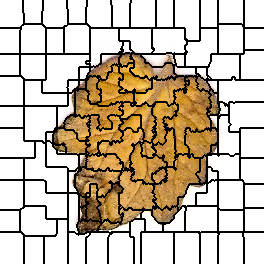

Values plotted in this chart, from the file beside it:
0, 0, 0, 0, 0, 0, 0, 0, 0, 0, 0, 0, 0, 0, 0, 0, 0, 0, 0, 0, 0, 0, 0, 1
0, 0, 0, 0, 0, 0, 0, 0, 0, 0, 0, 0, 0, 0, 0, 0, 0, 0, 0, 0, 0, 0, 0, 1
0, 0, 0, 0, 0, 0, 0, 0, 0, 0, 0, 0, 0, 0, 0, 0, 0, 0, 0, 0, 0, 0, 0, 1
0, 0, 0, 0, 0, 0, 0, 0, 0, 0, 0, 0, 0, 0, 0, 0, 0, 0, 0, 0, 0, 0, 0, 1
0, 0, 0, 0, 0, 0, 0, 0, 0, 0, 0, 0, 0, 0, 0, 0, 0, 0, 0, 0, 0, 0, 0, 1
0, 0, 0, 0, 0, 0, 0, 0, 0, 0, 0, 0, 0, 0, 0, 0, 0, 0, 0, 0, 0, 0, 0, 1
0, 0, 0, 0, 0, 0, 0, 0, 0, 0, 0, 0, 0, 0, 0, 0, 0, 0, 0, 0, 0, 0, 0, 1
0, 0, 0, 0, 0, 0, 0, 0, 0, 0, 0, 0, 0, 0, 0, 0, 0, 0, 0, 0, 0, 0, 0, 1
0, 0, 0, 0, 0, 0, 0, 0, 0, 0, 0, 0, 0, 0, 0, 0, 0, 0, 0, 0, 0, 0, 0, 1
0, 0, 0, 0, 0, 0, 0, 0, 0, 0, 0, 0, 0, 0, 0, 0, 0, 0, 0, 0, 0, 0, 0, 1
0, 0, 0, 0, 0, 0, 0, 0, 0, 0, 0, 0, 0, 0, 0, 0, 0, 0, 0, 0, 0, 0, 0, 1
0, 0, 0, 0, 0, 0, 0, 0, 0, 0, 0, 0, 0, 0, 0, 0, 0, 0, 0, 0, 0, 0, 0, 1
0, 0, 0, 0, 0, 0, 0, 0, 0, 0, 0, 0, 0, 0, 0, 0, 0, 0, 0, 0, 0, 0, 0, 1
0, 0, 0, 0, 0, 0, 0, 0, 0, 0, 0, 0, 0, 0, 0, 0, 0, 0, 0, 0, 0, 0, 0, 0
0, 0, 0, 0, 0, 0, 0, 0, 0, 0, 0, 0, 0, 0, 0, 0, 0, 0, 0, 0, 0, 0, 0, 0
0, 0, 0, 0, 0, 0, 0, 0, 0, 0, 0, 0, 0, 0, 0, 0, 0, 0, 0, 0, 0, 0, 0, 0
0, 0, 0, 0, 0, 0, 0, 0, 0, 0, 0, 0, 0, 0, 0, 0, 0, 0, 0, 0, 0, 0, 0, 0
0, 0, 0, 0, 0, 0, 0, 0, 0, 0, 0, 0, 0, 0, 0, 0, 0, 0, 0, 0, 0, 0, 0, 0
0, 0, 0, 0, 0, 0, 0, 0, 0, 0, 0, 0, 0, 0, 0, 0, 0, 0, 0, 0, 0, 0, 0, 0
0, 0, 0, 0, 0, 0, 0, 0, 0, 0, 0, 0, 0, 0, 0, 0, 0, 0, 0, 0, 0, 0, 0, 0
0, 0, 0, 0, 0, 0, 0, 0, 0, 0, 0, 0, 0, 0, 0, 0, 0, 0, 0, 0, 0, 0, 0, 0
0, 0, 0, 0, 0, 0, 0, 0, 0, 0, 0, 0, 0, 0, 0, 0, 0, 0, 0, 0, 0, 0, 0, 0
0, 0, 0, 0, 0, 0, 0, 0, 0, 0, 0, 0, 0, 0, 0, 0, 0, 0, 0, 0, 0, 0, 0, 0
0, 0, 0, 0, 0, 0, 0, 0, 0, 0, 0, 0, 0, 0, 0, 0, 0, 0, 0, 0, 0, 0, 0, 0
0, 0, 0, 0, 0, 0, 0, 0, 0, 0, 0, 0, 0, 0, 0, 0, 0, 0, 0, 0, 0, 0, 0, 0
0, 0, 0, 0, 0, 0, 0, 0, 0, 0, 0, 0, 0, 0, 0, 0, 0, 0, 0, 0, 0, 0, 12, 12
0, 0, 0, 0, 0, 0, 0, 0, 0, 0, 0, 0, 0, 0, 0, 0, 0, 0, 0, 0, 0, 12, 12, 12
0, 0, 0, 0, 0, 0, 0, 0, 0, 0, 0, 0, 0, 0, 0, 0, 0, 0, 0, 0, 0, 12, 12, 12
15, 15, 15, 15, 15, 15, 15, 15, 15, 15, 15, 15, 15, 15, 15, 15, 15, 15, 15, 15, 15, 12, 12, 12
15, 15, 15, 15, 15, 15, 15, 15, 15, 15, 15, 15, 15, 15, 15, 15, 15, 15, 15, 15, 15, 12, 12, 12
15, 15, 15, 15, 15, 15, 15, 15, 15, 15, 15, 15, 15, 15, 15, 15, 15, 15, 15, 15, 12, 12, 12, 12
15, 15, 15, 15, 15, 15, 15, 15, 15, 15, 15, 15, 15, 15, 15, 15, 15, 15, 15, 15, 12, 12, 12, 12
15, 15, 15, 15, 15, 15, 15, 15, 15, 15, 15, 15, 15, 15, 15, 15, 15, 15, 15, 15, 12, 12, 12, 12
15, 15, 15, 15, 15, 15, 15, 15, 15, 15, 15, 15, 15, 15, 15, 15, 15, 15, 15, 15, 12, 12, 12, 12
15, 15, 15, 15, 15, 15, 15, 15, 15, 15, 15, 15, 15, 15, 15, 15, 15, 15, 15, 15, 12, 12, 12, 12
15, 15, 15, 15, 15, 15, 15, 15, 15, 15, 15, 15, 15, 15, 15, 15, 15, 15, 15, 15, 12, 12, 12, 12
15, 15, 15, 15, 15, 15, 15, 15, 15, 15, 15, 15, 15, 15, 15, 15, 15, 15, 15, 15, 12, 12, 12, 12
15, 15, 15, 15, 15, 15, 15, 15, 15, 15, 15, 15, 15, 15, 15, 15, 15, 15, 15, 15, 12, 12, 12, 12
15, 15, 15, 15, 15, 15, 15, 15, 15, 15, 15, 15, 15, 15, 15, 15, 15, 15, 15, 15, 12, 12, 12, 12
15, 15, 15, 15, 15, 15, 15, 15, 15, 15, 15, 15, 15, 15, 15, 15, 15, 15, 15, 15, 12, 12, 12, 12
15, 15, 15, 15, 15, 15, 15, 15, 15, 15, 15, 15, 15, 15, 15, 15, 15, 15, 15, 15, 12, 12, 12, 12
15, 15, 15, 15, 15, 15, 15, 15, 15, 15, 15, 15, 15, 15, 15, 15, 15, 15, 15, 15, 12, 12, 12, 12
15, 15, 15, 15, 15, 15, 15, 15, 15, 15, 15, 15, 15, 15, 15, 15, 15, 15, 15, 15, 12, 12, 12, 12
15, 15, 15, 15, 15, 15, 15, 15, 15, 15, 15, 15, 15, 15, 15, 15, 15, 15, 15, 15, 12, 12, 12, 12
15, 15, 15, 15, 15, 15, 15, 15, 15, 15, 15, 15, 15, 15, 15, 15, 15, 15, 15, 15, 12, 12, 12, 12
15, 15, 15, 15, 15, 15, 15, 15, 15, 15, 15, 15, 15, 15, 15, 15, 15, 15, 15, 15, 12, 12, 12, 12
15, 15, 15, 15, 15, 15, 15, 15, 15, 15, 15, 15, 15, 15, 15, 15, 15, 15, 15, 15, 12, 12, 12, 12
15, 15, 15, 15, 15, 15, 15, 15, 15, 15, 15, 15, 15, 15, 15, 15, 15, 15, 15, 15, 12, 12, 12, 12
15, 15, 15, 15, 15, 15, 15, 15, 15, 15, 15, 15, 15, 15, 15, 15, 15, 15, 15, 15, 12, 12, 12, 12
15, 15, 15, 15, 15, 15, 15, 15, 15, 15, 15, 15, 15, 15, 15, 15, 15, 15, 15, 15, 12, 12, 12, 12
15, 15, 15, 15, 15, 15, 15, 15, 15, 15, 15, 15, 15, 15, 15, 15, 15, 15, 15, 15, 12, 12, 12, 12
15, 15, 15, 15, 15, 15, 15, 15, 15, 15, 15, 15, 15, 15, 15, 15, 15, 15, 15, 15, 12, 12, 12, 12
15, 15, 15, 15, 15, 15, 15, 15, 15, 15, 15, 15, 15, 15, 15, 15, 15, 15, 15, 15, 12, 12, 12, 12
15, 15, 15, 15, 15, 15, 15, 15, 15, 15, 15, 15, 15, 15, 15, 15, 15, 15, 15, 15, 12, 12, 12, 12
27, 27, 27, 27, 27, 27, 27, 27, 27, 27, 27, 27, 27, 27, 27, 27, 27, 27, 27, 27, 28, 28, 28, 28
27, 27, 27, 27, 27, 27, 27, 27, 27, 27, 27, 27, 27, 27, 27, 27, 27, 27, 27, 27, 28, 28, 28, 28
27, 27, 27, 27, 27, 27, 27, 27, 27, 27, 27, 27, 27, 27, 27, 27, 27, 27, 27, 27, 28, 28, 28, 28
27, 27, 27, 27, 27, 27, 27, 27, 27, 27, 27, 27, 27, 27, 27, 27, 27, 27, 27, 27, 28, 28, 28, 28
27, 27, 27, 27, 27, 27, 27, 27, 27, 27, 27, 27, 27, 27, 27, 27, 27, 27, 27, 27, 28, 28, 28, 28
27, 27, 27, 27, 27, 27, 27, 27, 27, 27, 27, 27, 27, 27, 27, 27, 27, 27, 27, 27, 28, 28, 28, 28
27, 27, 27, 27, 27, 27, 27, 27, 27, 27, 27, 27, 27, 27, 27, 27, 27, 27, 27, 27, 28, 28, 28, 28
... 203 more rows
